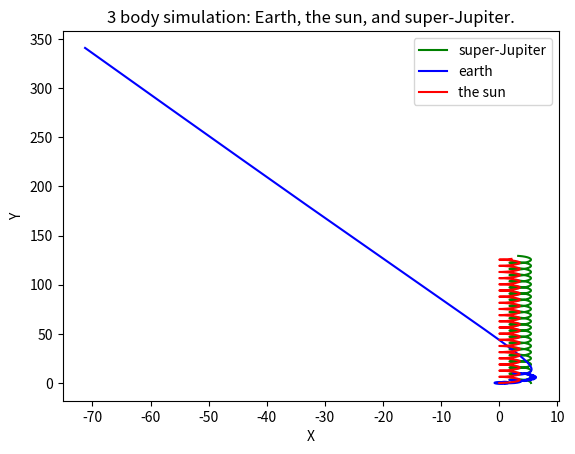

This chart was generated by the following Python code: (Note: this script raises an exception after producing the figure.)
# Imports
import numpy as np
import scipy.integrate as inter
import matplotlib.pyplot as plt

# Constants and initial conditions
GMs = -4*np.pi**2
Gmj = -4*np.pi**2 * 9.5*10**(-1)
Gme = -4*np.pi**2 * 3*10**(-6)
Pjx0 = 5.455
Pjy0 = 0
Psx0 = 0
Psy0 = 0
Pex0 = 1
Pey0 = 0
Vjx0 = 0
Vjy0 = 2.62416
Vsx0 = 0
# The value of Vsy0 needed to make the net momentum of the system 0 is approximately -5, but this causes the sun to escape the system.
# Since that clearly doesn't work I'll stick with the value from exercises one and two and simply have to accept that the system
# has a net + y momentum throwing the movement off.
Vsy0 = -0.0025
Vex0 = 0
Vey0 = 2*np.pi

# Create a list of all initial conditions
r = [Pjx0,Pjy0,Pex0,Pey0,Psx0,Psy0,Vjx0,Vjy0,Vex0,Vey0,Vsx0,Vsy0]

# Define a function that returns the derivatives of the inputs
def f(PV,t):
	Pjx = PV[0]
	Pjy = PV[1]
	Pex = PV[2]
	Pey = PV[3]
	Psx = PV[4]
	Psy = PV[5]
	Vjx = PV[6]
	Vjy = PV[7]
	Vex = PV[8]
	Vey = PV[9]
	Vsx = PV[10]
	Vsy = PV[11]

	Rsj = (Pjx-Psx)**2 + (Pjy-Psy)**2
	Rse = (Pex-Psx)**2 + (Pey-Psy)**2
	Rej = (Pjx-Pex)**2 + (Pjy-Pey)**2

	Ajx = GMs*(Pjx-Psx)/(Rsj)**(3/2) + Gme*(Pjx-Pex)/(Rej)**(3/2)
	Ajy = GMs*(Pjy-Psy)/(Rsj)**(3/2) + Gme*(Pjy-Pey)/(Rej)**(3/2)
	Asx = Gmj*(Psx-Pjx)/(Rsj)**(3/2) + Gme*(Psx-Pex)/(Rse)**(3/2)
	Asy = Gmj*(Psy-Pjy)/(Rsj)**(3/2) + Gme*(Psy-Pey)/(Rse)**(3/2)
	Aex = GMs*(Pex-Psx)/(Rse)**(3/2) + Gmj*(Pex-Pjx)/(Rej)**(3/2)
	Aey = GMs*(Pey-Psy)/(Rse)**(3/2) + Gmj*(Pey-Pjy)/(Rej)**(3/2)

	return [Vjx,Vjy,Vex,Vey,Vsx,Vsy,Ajx,Ajy,Aex,Aey,Asx,Asy]

# Create a list of times
times = np.linspace(0,100,1000000)

# Call the ODE solver
solve = inter.odeint(f,r,times)

# Plot the data
plt.plot(solve[:,0],solve[:,1],'g', label='super-Jupiter')
plt.plot(solve[:,2],solve[:,3],'b', label='earth')
plt.plot(solve[:,4],solve[:,5],'r', label='the sun')
plt.xlabel('X')
plt.ylabel('Y')
plt.legend()
plt.title('3 body simulation: Earth, the sun, and super-Jupiter.')
plt.savefig(filename='Plot3.png')
plt.show()

# This graph doesn't work well, we would need to balance it to keep the net momentum of the system 0 but doing so nudges the system in ways
# that force it into a 'pleasing' look rather than being an actual representation of the system.  This code is very sensitive to very small
# changes, ejecting one body in nearly every setup and causing ODE warnings at certain configurations.